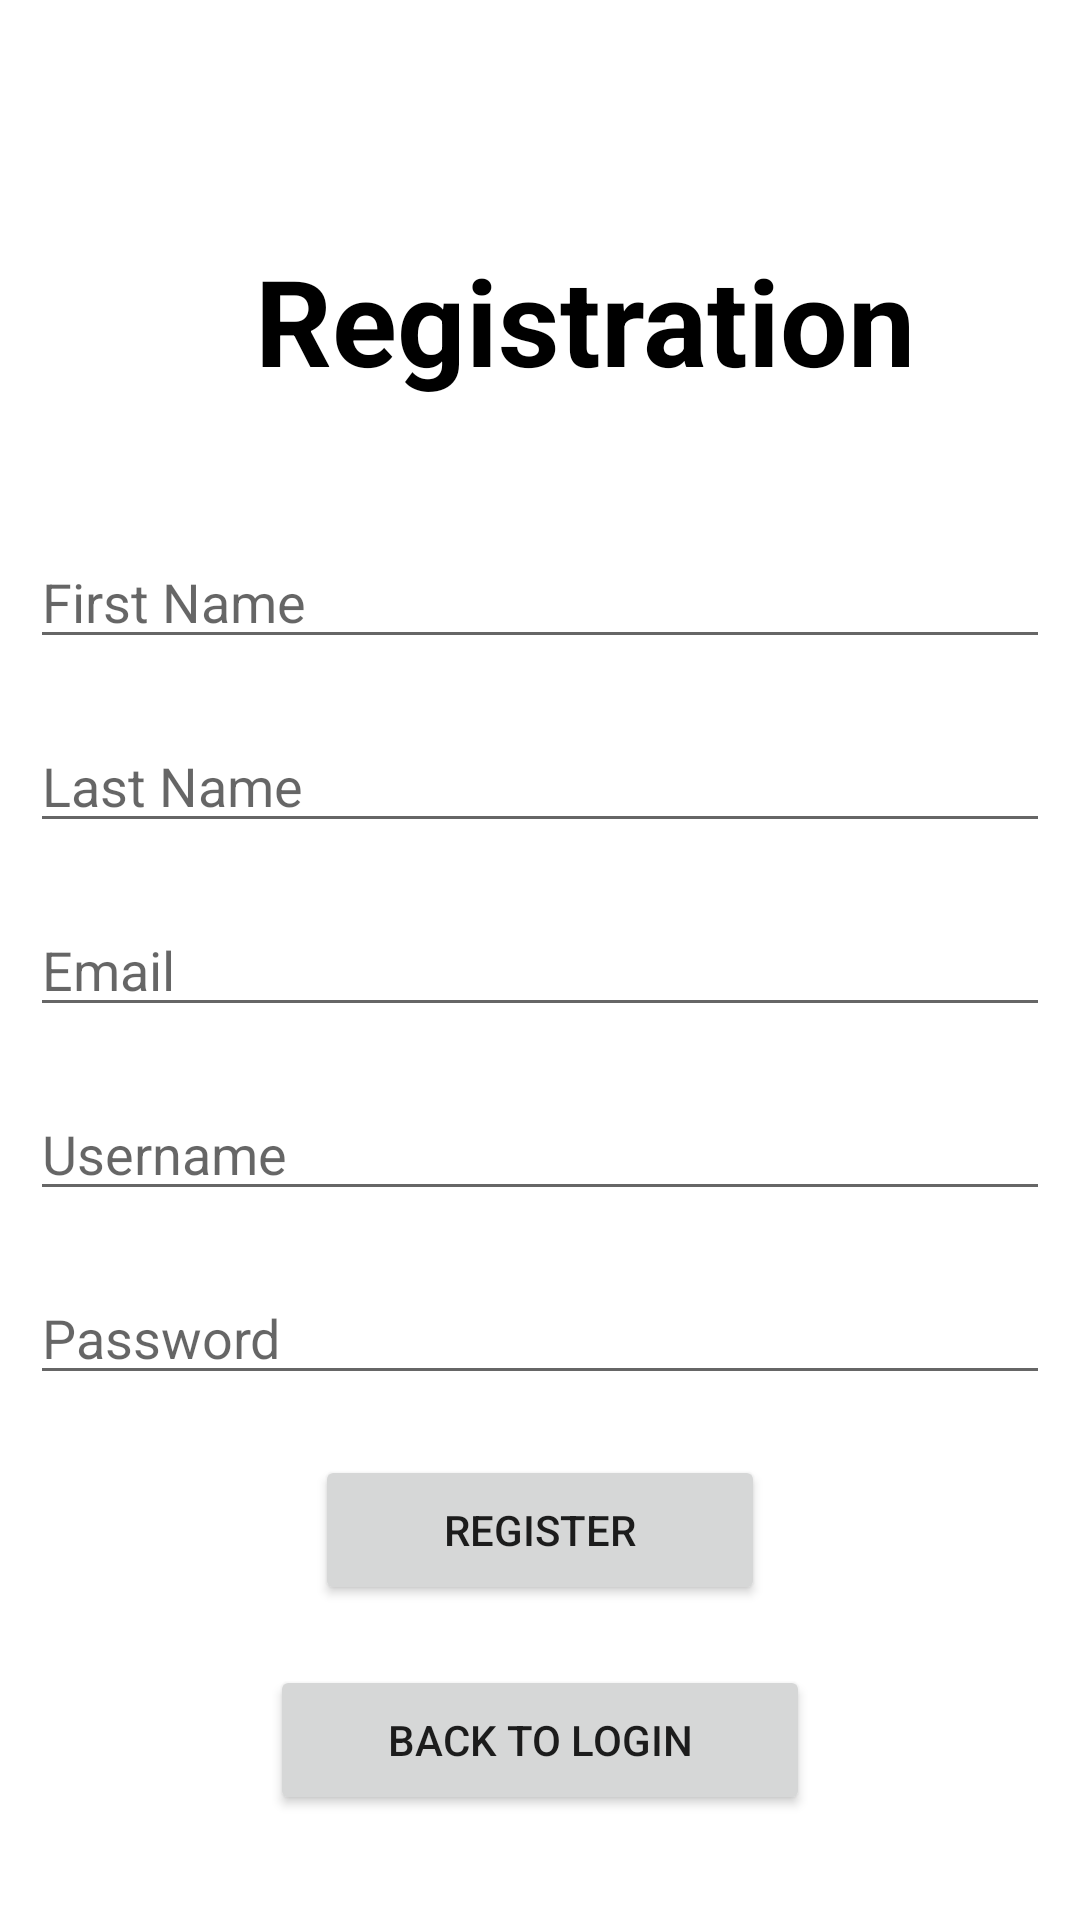

The Android layout XML behind this screen, and the referenced resources:
<!-- AndroidManifest.xml: application theme Theme.CanineCare -->
<!-- res/layout/activity_registration.xml -->
<?xml version="1.0" encoding="utf-8"?>
<LinearLayout xmlns:android="http://schemas.android.com/apk/res/android"
    xmlns:app="http://schemas.android.com/apk/res-auto"
    xmlns:tools="http://schemas.android.com/tools"
    android:layout_width="match_parent"
    android:layout_height="match_parent"
    android:layout_gravity="center"
    android:orientation="vertical"
    android:background="@drawable/bg"
    tools:context=".Registration">


    <TextView
        android:layout_width="match_parent"
        android:layout_height="wrap_content"
        android:text="Registration"
        android:textSize="40dp"
        android:textStyle="bold"
        android:textColor="@color/black"
        android:layout_marginLeft="85dp"
        android:layout_marginTop="80dp"
        android:layout_marginBottom="35dp"/>

    <EditText
        android:hint="First Name"
        android:layout_margin="10dp"
        android:id="@+id/etfname"
        android:layout_width="match_parent"
        android:layout_height="wrap_content"/>
    <EditText
        android:hint="Last Name"
        android:layout_margin="10dp"
        android:id="@+id/etlname"
        android:layout_width="match_parent"
        android:layout_height="wrap_content"/>
    <EditText
        android:hint="Email"
        android:layout_margin="10dp"
        android:id="@+id/etemail"
        android:layout_width="match_parent"
        android:layout_height="wrap_content"/>

    <EditText
        android:hint="Username"
        android:layout_margin="10dp"
        android:id="@+id/etusername"
        android:layout_width="match_parent"
        android:layout_height="wrap_content"/>


    <EditText
        android:hint="Password"
        android:layout_margin="10dp"
        android:id="@+id/etpassword"
        android:inputType="textPassword"
        android:layout_width="match_parent"
        android:layout_height="wrap_content"/>

    <Button
        android:text="Register"
        android:layout_margin="10dp"
        android:height="50dp"
        android:id="@+id/btnRegister"
        android:layout_width="150dp"
        android:layout_gravity="center"
        android:layout_height="wrap_content"/>

    <Button
        android:text="Back to Login"
        android:layout_margin="10dp"
        android:height="50dp"
        android:id="@+id/btnLogin"
        android:layout_width="180dp"
        android:layout_gravity="center"
        android:layout_height="wrap_content"/>


</LinearLayout>
<!-- resources referenced by this layout -->
<resources>
  <style name="Theme.CanineCare" parent="Theme.MaterialComponents.DayNight.DarkActionBar">
          
          <item name="colorPrimary">@color/purple_500</item>
          <item name="colorPrimaryVariant">@color/purple_700</item>
          <item name="colorOnPrimary">@color/white</item>
          
          <item name="colorSecondary">@color/teal_200</item>
          <item name="colorSecondaryVariant">@color/teal_700</item>
          <item name="colorOnSecondary">@color/black</item>
          
          <item name="android:statusBarColor" tools:targetApi="l">?attr/colorPrimaryVariant</item>
          
      </style>
  <!-- not gathered from this repository: default colours our renderer supplied (Android Studio template values) -->
  <color name="purple_500">#FF6200EE</color>
  <color name="purple_700">#FF3700B3</color>
  <color name="teal_200">#FF03DAC5</color>
  <color name="teal_700">#FF018786</color>
  <color name="black">#FF000000</color>
  <color name="white">#FFFFFFFF</color>
</resources>
